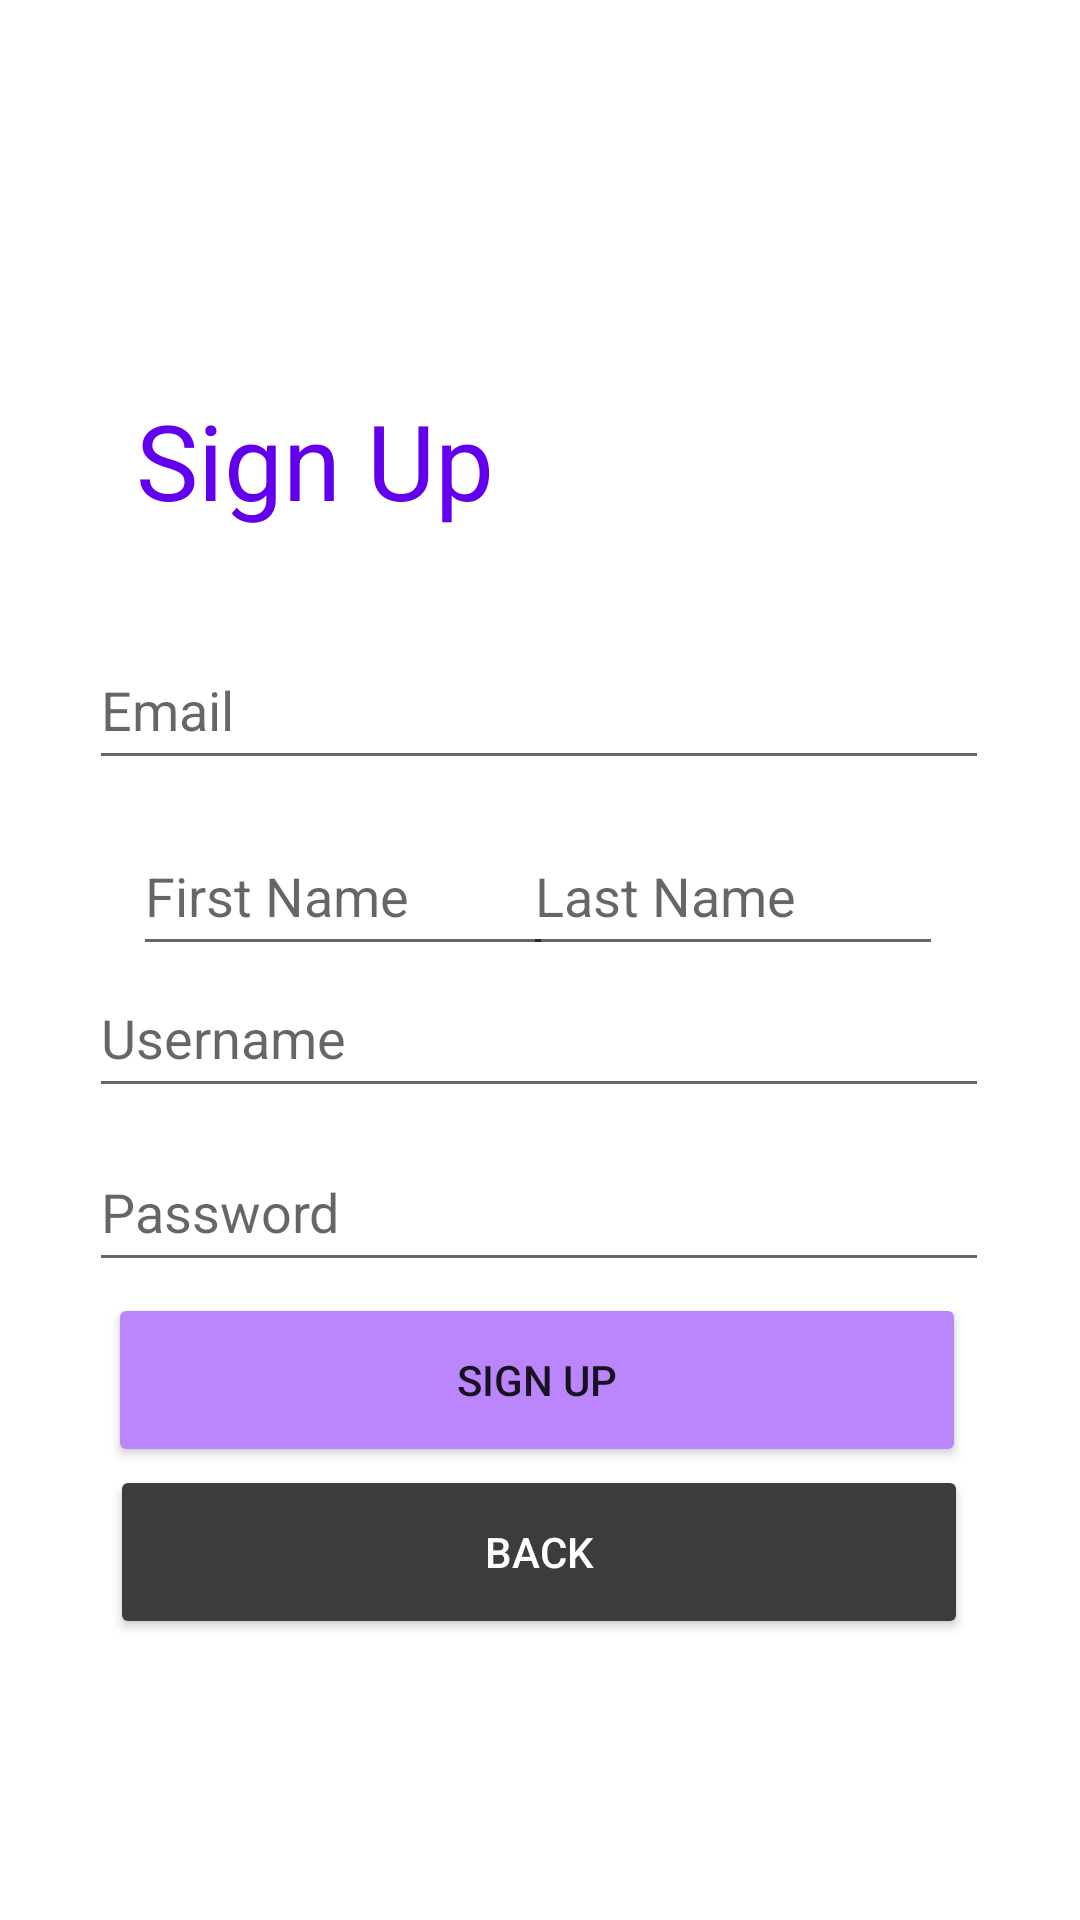

Reconstruct the res/layout file that produces this screen, plus the resources it refers to.
<!-- AndroidManifest.xml: application theme Theme.DroidekaMobile -->
<!-- res/layout/activity_sign_up.xml -->
<?xml version="1.0" encoding="utf-8"?>
<androidx.constraintlayout.widget.ConstraintLayout xmlns:android="http://schemas.android.com/apk/res/android"
    xmlns:app="http://schemas.android.com/apk/res-auto"
    xmlns:tools="http://schemas.android.com/tools"
    android:layout_width="match_parent"
    android:layout_height="match_parent"
    tools:context=".SignUp_Activity">

    <EditText
        android:id="@+id/signUpEmail"
        android:layout_width="300dp"
        android:layout_height="50dp"
        android:layout_marginTop="29dp"
        android:ems="10"
        android:hint="Email"
        android:inputType="textPersonName"
        app:layout_constraintBottom_toBottomOf="parent"
        app:layout_constraintEnd_toEndOf="parent"
        app:layout_constraintHorizontal_bias="0.497"
        app:layout_constraintStart_toStartOf="parent"
        app:layout_constraintTop_toBottomOf="@+id/textView"
        app:layout_constraintVertical_bias="0.011" />

    <EditText
        android:id="@+id/signUpFirstName"
        android:layout_width="140dp"
        android:layout_height="50dp"
        android:layout_marginTop="12dp"
        android:ems="10"
        android:hint="First Name"
        android:inputType="textPersonName"
        app:layout_constraintBottom_toBottomOf="parent"
        app:layout_constraintEnd_toEndOf="parent"
        app:layout_constraintHorizontal_bias="0.202"
        app:layout_constraintStart_toStartOf="parent"
        app:layout_constraintTop_toBottomOf="@+id/signUpEmail"
        app:layout_constraintVertical_bias="0.0" />

    <EditText
        android:id="@+id/signUpLastName"
        android:layout_width="140dp"
        android:layout_height="50dp"
        android:layout_marginTop="12dp"
        android:ems="10"
        android:hint="Last Name"
        android:inputType="textPersonName"
        app:layout_constraintBottom_toBottomOf="parent"
        app:layout_constraintEnd_toEndOf="parent"
        app:layout_constraintHorizontal_bias="0.793"
        app:layout_constraintStart_toStartOf="parent"
        app:layout_constraintTop_toBottomOf="@+id/signUpEmail"
        app:layout_constraintVertical_bias="0.0" />

    <TextView
        android:id="@+id/textView"
        android:layout_width="wrap_content"
        android:layout_height="wrap_content"
        android:text="Sign Up"
        android:textAlignment="center"
        android:textColor="@color/purple_500"
        android:textSize="35dp"
        app:layout_constraintBottom_toBottomOf="parent"
        app:layout_constraintEnd_toEndOf="parent"
        app:layout_constraintHorizontal_bias="0.189"
        app:layout_constraintStart_toStartOf="parent"
        app:layout_constraintTop_toTopOf="parent"
        app:layout_constraintVertical_bias="0.219" />

    <EditText
        android:id="@+id/signUpUsername"
        android:layout_width="300dp"
        android:layout_height="50dp"
        android:ems="10"
        android:hint="Username"
        android:inputType="textPersonName"
        app:layout_constraintBottom_toBottomOf="parent"
        app:layout_constraintEnd_toEndOf="parent"
        app:layout_constraintHorizontal_bias="0.495"
        app:layout_constraintStart_toStartOf="parent"
        app:layout_constraintTop_toBottomOf="@+id/signUpEmail"
        app:layout_constraintVertical_bias="0.18" />

    <Button
        android:id="@+id/back_button"
        android:layout_width="286dp"
        android:layout_height="58dp"
        android:layout_marginBottom="76dp"
        android:backgroundTint="@color/background_gray"
        android:text="Back"

        android:textColor="@color/white"
        app:layout_constraintBottom_toBottomOf="parent"
        app:layout_constraintEnd_toEndOf="parent"
        app:layout_constraintHorizontal_bias="0.496"
        app:layout_constraintStart_toStartOf="parent"
        app:layout_constraintTop_toBottomOf="@+id/signUpUsername"
        app:layout_constraintVertical_bias="0.871" />

    <Button
        android:id="@+id/signup_button"
        android:layout_width="286dp"
        android:layout_height="58dp"
        android:layout_marginBottom="148dp"
        android:backgroundTint="@color/purple_200"
        android:text="Sign Up"
        app:layout_constraintBottom_toBottomOf="parent"
        app:layout_constraintEnd_toEndOf="parent"
        app:layout_constraintHorizontal_bias="0.488"
        app:layout_constraintStart_toStartOf="parent"
        app:layout_constraintTop_toBottomOf="@+id/signUpPassword"
        app:layout_constraintVertical_bias="0.548" />

    <EditText
        android:id="@+id/signUpPassword"
        android:layout_width="300dp"
        android:layout_height="50dp"
        android:ems="10"
        android:hint="Password"
        android:inputType="textPassword"
        app:layout_constraintBottom_toBottomOf="parent"
        app:layout_constraintEnd_toEndOf="parent"
        app:layout_constraintHorizontal_bias="0.495"
        app:layout_constraintStart_toStartOf="parent"
        app:layout_constraintTop_toBottomOf="@+id/signUpUsername"
        app:layout_constraintVertical_bias="0.036" />


</androidx.constraintlayout.widget.ConstraintLayout>
<!-- resources referenced by this layout -->
<resources>
  <color name="background_gray">#3C3C3D</color>
  <color name="purple_200">#FFBB86FC</color>
  <color name="purple_500">#FF6200EE</color>
  <color name="white">#FFFFFFFF</color>
  <style name="Theme.DroidekaMobile" parent="Theme.MaterialComponents.DayNight.NoActionBar">
          
          <item name="colorPrimary">@color/white</item>
          <item name="colorPrimaryVariant">@color/black</item>
          <item name="colorOnPrimary">@color/white</item>
          
          <item name="colorSecondary">@color/teal_200</item>
          <item name="colorSecondaryVariant">@color/teal_700</item>
          <item name="colorOnSecondary">@color/black</item>
          
          <item name="android:statusBarColor">?attr/colorPrimaryVariant</item>
          
  
      </style>
  <color name="black">#FF000000</color>
  <color name="teal_200">#FF03DAC5</color>
  <color name="teal_700">#FF018786</color>
</resources>
